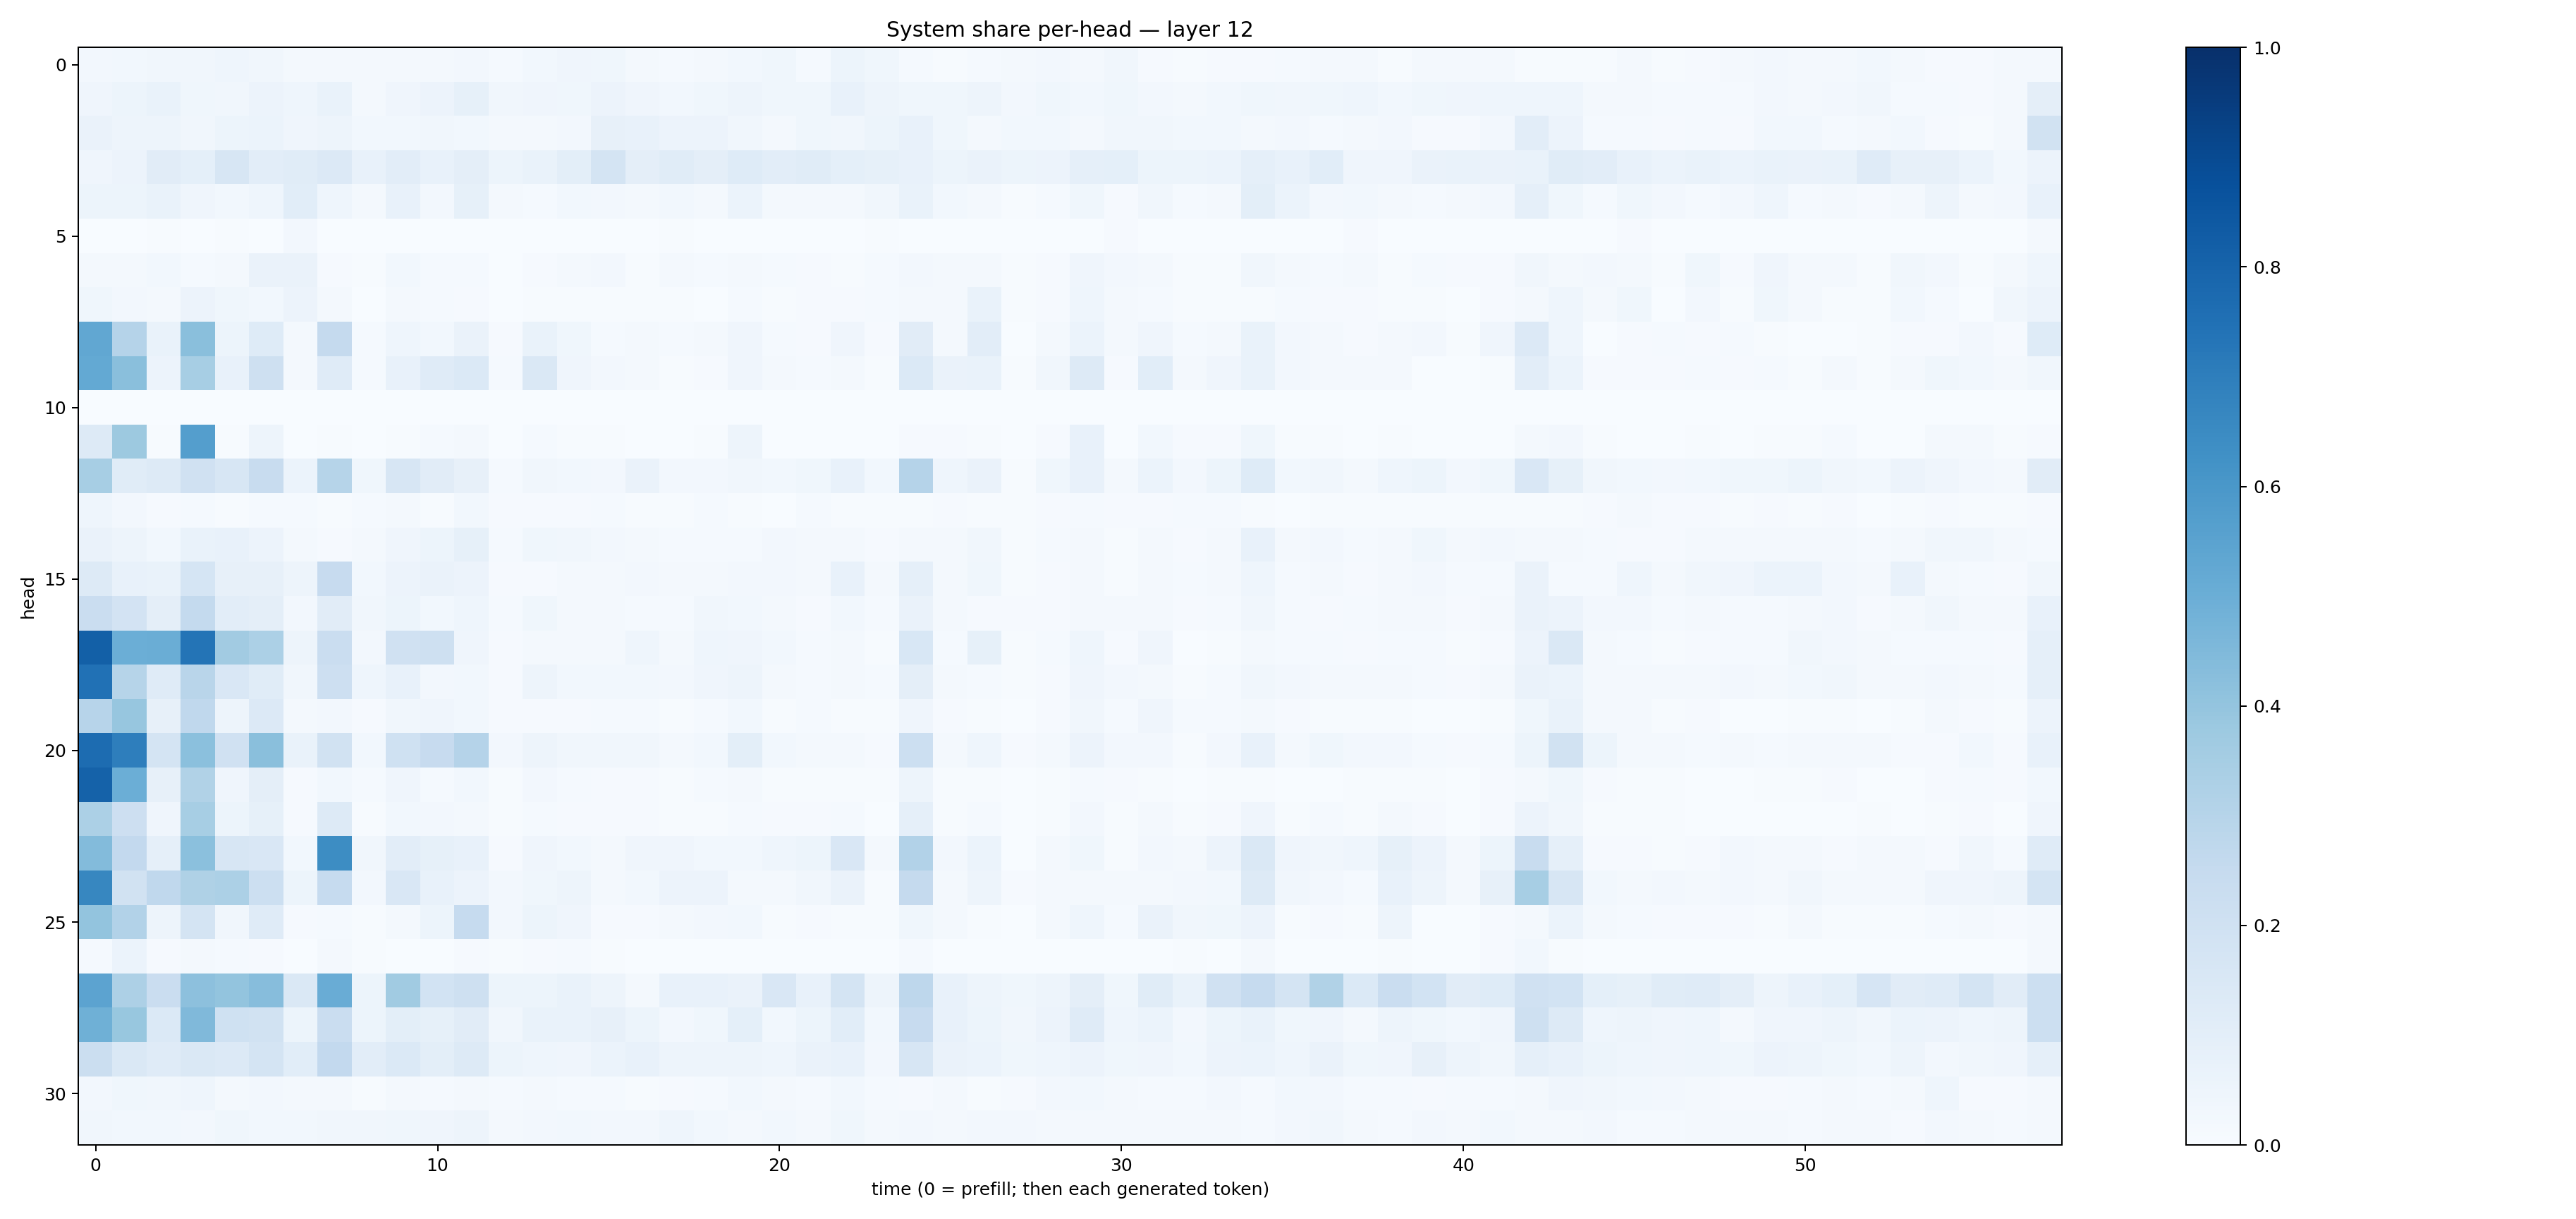

The file beside this chart, header and first rows:
0.025430206, 0.028851723, 0.03169593, 0.03302441, 0.04421235, 0.03359161, 0.022718707, 0.02008682, 0.020684661, 0.01873103, 0.021003304, 0.02722319, 0.013482009, 0.028601067, 0.03937899, 0.036130674, 0.01685893, 0.01376724, 0.02276944, 0.028618135, 0.036816485, 0.013564986, 0.053315513, 0.037817888
0.04193, 0.05376, 0.06734, 0.03654, 0.03447, 0.05543, 0.04687, 0.06959, 0.01917, 0.03982, 0.05655, 0.08509, 0.03449, 0.04034, 0.03767, 0.05496, 0.04141, 0.02905, 0.03592, 0.04907, 0.03635, 0.03662, 0.07734, 0.05031
0.066, 0.04908, 0.05022, 0.03184, 0.05347, 0.06246, 0.04266, 0.04936, 0.02789, 0.02966, 0.03464, 0.02968, 0.01878, 0.01657, 0.02571, 0.08014, 0.07691, 0.05773, 0.05598, 0.03413, 0.01753, 0.03688, 0.03303, 0.05364
0.03944, 0.0557, 0.1114, 0.09313, 0.1626, 0.102, 0.1164, 0.1351, 0.07038, 0.104, 0.07505, 0.09574, 0.05228, 0.06847, 0.09773, 0.1745, 0.09457, 0.1156, 0.09408, 0.1219, 0.1019, 0.1142, 0.09291, 0.08453
0.05207, 0.05202, 0.06735, 0.04236, 0.03016, 0.04304, 0.1064, 0.04541, 0.02006, 0.07711, 0.02492, 0.08526, 0.01617, 0.01486, 0.02874, 0.02528, 0.017, 0.02807, 0.02166, 0.06123, 0.02209, 0.01635, 0.01837, 0.03264
0.0004309, 0.001348, 0.004682, 0.003644, 0.006211, 0.001476, 0.0261, 0.0005645, 0.001425, 0.0004207, 0.0007015, 0.0003537, 0.00109, 0.001964, 0.0007283, 0.003108, 0.0008849, 0.006264, 0.0007577, 0.0009136, 0.001094, 0.0002646, 0.001426, 0.006171
0.01906, 0.02317, 0.02919, 0.01228, 0.02206, 0.06622, 0.06408, 0.008912, 0.006207, 0.02977, 0.01502, 0.01193, 0.00315, 0.008851, 0.02245, 0.02535, 0.004785, 0.01573, 0.01329, 0.02157, 0.01388, 0.008935, 0.007335, 0.01379
0.03588, 0.02693, 0.01967, 0.05722, 0.03793, 0.0293, 0.05722, 0.01571, 0.001325, 0.01808, 0.01524, 0.008196, 0.001423, 0.007043, 0.006102, 0.007052, 0.007043, 0.006546, 0.002922, 0.01192, 0.004502, 0.008948, 0.009309, 0.01261
0.5286, 0.3036, 0.06987, 0.4224, 0.05444, 0.1246, 0.01826, 0.2522, 0.01202, 0.04501, 0.02843, 0.06407, 0.008083, 0.07, 0.03526, 0.01498, 0.01628, 0.01465, 0.02035, 0.04173, 0.01453, 0.01147, 0.04039, 0.01068
0.5234, 0.4222, 0.05493, 0.3448, 0.07042, 0.2037, 0.01797, 0.1201, 0.01471, 0.07184, 0.1191, 0.1406, 0.01241, 0.1477, 0.04008, 0.02549, 0.01746, 0.005196, 0.009002, 0.03985, 0.0196, 0.01541, 0.0162, 0.005736
0.002149, 0.001339, 0.0001161, 0.00186, 0.0003346, 0.000462, 0.0007687, 0.0001528, 0.0002369, 0.000332, 0.003367, 0.001281, 0.0007123, 0.0006339, 0.0007433, 0.0004562, 0.0002126, 5.5255037e-05, 0.0003689, 0.001624, 0.0001214, 0.0001294, 0.0005986, 0.0002291
0.1253, 0.3754, 0.004419, 0.5665, 0.004104, 0.04884, 0.002811, 0.005136, 0.001136, 0.007162, 0.01186, 0.01589, 0.002077, 0.01457, 0.006653, 0.004941, 0.001251, 0.001657, 0.005069, 0.05032, 0.002054, 0.003358, 0.002469, 0.0008437
0.3471, 0.1172, 0.1267, 0.1987, 0.1608, 0.2396, 0.05874, 0.2988, 0.03597, 0.1639, 0.1111, 0.07854, 0.01488, 0.03453, 0.02972, 0.02572, 0.06611, 0.0243, 0.02721, 0.03253, 0.02912, 0.03781, 0.07752, 0.02954
0.04554, 0.02503, 0.008004, 0.01447, 0.006102, 0.01435, 0.01348, 0.004433, 0.01186, 0.01749, 0.005178, 0.02839, 0.008452, 0.007848, 0.01027, 0.01457, 0.006772, 0.007752, 0.01434, 0.007148, 0.002837, 0.01298, 0.005888, 0.004882
0.06489, 0.04783, 0.02792, 0.06908, 0.07115, 0.0557, 0.02318, 0.01166, 0.01685, 0.04197, 0.05155, 0.08431, 0.01503, 0.03525, 0.03266, 0.02643, 0.02329, 0.01369, 0.01454, 0.01506, 0.02344, 0.02064, 0.02272, 0.01156
0.1261, 0.07217, 0.0669, 0.1692, 0.08161, 0.08098, 0.04757, 0.2434, 0.03012, 0.05812, 0.06529, 0.05616, 0.009413, 0.01027, 0.0205, 0.01862, 0.02549, 0.01762, 0.01666, 0.02435, 0.02513, 0.02338, 0.07765, 0.01738
0.23, 0.1808, 0.0958, 0.2555, 0.1051, 0.09516, 0.02715, 0.1105, 0.03149, 0.0509, 0.03003, 0.04536, 0.01177, 0.03708, 0.02263, 0.02095, 0.01391, 0.01375, 0.03491, 0.02951, 0.01615, 0.01125, 0.02794, 0.01497
0.815, 0.4966, 0.5035, 0.7349, 0.3627, 0.33, 0.04997, 0.2281, 0.02396, 0.1983, 0.2058, 0.04049, 0.00845, 0.02164, 0.01895, 0.01636, 0.0432, 0.0211, 0.04415, 0.04181, 0.02888, 0.0132, 0.0166, 0.005012
0.7487, 0.2992, 0.1207, 0.2915, 0.1517, 0.1169, 0.03406, 0.2137, 0.04617, 0.07406, 0.02717, 0.03055, 0.01098, 0.04798, 0.03016, 0.02766, 0.02907, 0.02561, 0.04012, 0.04878, 0.02183, 0.01326, 0.02188, 0.01205
0.2949, 0.3924, 0.07864, 0.2693, 0.04941, 0.1362, 0.01822, 0.02417, 0.008991, 0.03452, 0.04054, 0.03118, 0.009046, 0.01131, 0.009051, 0.01303, 0.01455, 0.006001, 0.01218, 0.02871, 0.007629, 0.01333, 0.006114, 0.00646
0.7664, 0.6984, 0.1741, 0.4211, 0.1957, 0.4248, 0.06899, 0.1883, 0.02922, 0.2027, 0.2444, 0.3031, 0.02358, 0.04967, 0.0322, 0.03244, 0.03346, 0.02254, 0.02781, 0.1011, 0.02787, 0.01793, 0.02118, 0.01134
0.8083, 0.4994, 0.08061, 0.3145, 0.04061, 0.09498, 0.007884, 0.0277, 0.01192, 0.04251, 0.01284, 0.03075, 0.005549, 0.02689, 0.01424, 0.01026, 0.00969, 0.00576, 0.01218, 0.01783, 0.004003, 0.006126, 0.006538, 0.004254
0.3292, 0.2142, 0.04223, 0.3475, 0.0536, 0.08445, 0.008958, 0.1282, 0.006762, 0.02763, 0.025, 0.01957, 0.00458, 0.01189, 0.01096, 0.01085, 0.009254, 0.006745, 0.006818, 0.01306, 0.008399, 0.008158, 0.01392, 0.003616
0.4407, 0.2594, 0.08632, 0.4212, 0.1595, 0.151, 0.02875, 0.6443, 0.03345, 0.1016, 0.08325, 0.07387, 0.01096, 0.04007, 0.02741, 0.02065, 0.04265, 0.04116, 0.02781, 0.02737, 0.04423, 0.05103, 0.1493, 0.01684
0.6672, 0.1946, 0.2682, 0.3218, 0.3288, 0.2162, 0.05446, 0.2463, 0.027, 0.1489, 0.07732, 0.05663, 0.02384, 0.03665, 0.04747, 0.01973, 0.02828, 0.05491, 0.05844, 0.01991, 0.01667, 0.03215, 0.06265, 0.006292
0.4003, 0.3115, 0.04928, 0.1782, 0.03293, 0.1174, 0.01118, 0.01557, 0.005596, 0.02333, 0.05099, 0.2469, 0.0254, 0.05231, 0.04205, 0.01015, 0.01046, 0.01812, 0.02724, 0.02992, 0.004262, 0.01135, 0.004459, 0.006216
0.01275, 0.05994, 0.009612, 0.02255, 0.01448, 0.0111, 0.002438, 0.01748, 0.004051, 0.003459, 0.002859, 0.009295, 0.007658, 0.01151, 0.01281, 0.004989, 0.00258, 0.00385, 0.003379, 0.001754, 0.001866, 0.001614, 0.002663, 0.001194
0.5454, 0.3278, 0.2301, 0.4153, 0.4007, 0.4314, 0.1417, 0.5076, 0.05382, 0.3663, 0.1846, 0.2035, 0.05267, 0.05457, 0.06903, 0.0502, 0.02156, 0.07397, 0.0712, 0.06575, 0.1509, 0.07707, 0.1784, 0.04782
0.4913, 0.3895, 0.1389, 0.4468, 0.2025, 0.1942, 0.05207, 0.2301, 0.05308, 0.09803, 0.08335, 0.1096, 0.03462, 0.06977, 0.06768, 0.07967, 0.05287, 0.02596, 0.03863, 0.09155, 0.02903, 0.05307, 0.109, 0.02964
0.22, 0.1418, 0.1186, 0.1433, 0.1366, 0.1794, 0.1083, 0.2597, 0.1021, 0.1401, 0.09819, 0.1307, 0.0517, 0.04325, 0.0422, 0.05884, 0.07289, 0.04723, 0.04991, 0.05012, 0.0465, 0.06366, 0.07643, 0.02636
0.02653, 0.03748, 0.03349, 0.04353, 0.021, 0.02494, 0.02157, 0.02124, 0.007708, 0.01682, 0.01304, 0.0226, 0.01336, 0.01916, 0.01429, 0.01457, 0.007233, 0.01134, 0.0139, 0.02902, 0.01892, 0.0139, 0.02784, 0.01453
0.03288, 0.02808, 0.03028, 0.02595, 0.03809, 0.02843, 0.02841, 0.03244, 0.03349, 0.03556, 0.04196, 0.04701, 0.02067, 0.02629, 0.02788, 0.02685, 0.02348, 0.04564, 0.03091, 0.0167, 0.031, 0.01747, 0.03518, 0.02171
